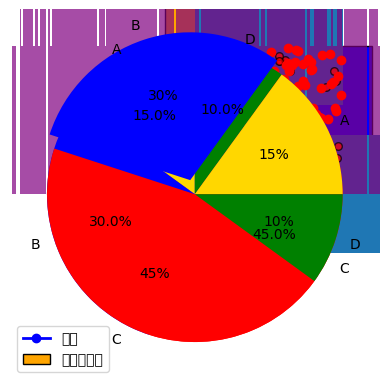

Here is the Python script that generated this plot:
# -*- coding: utf-8 -*-
"""
Created on Thu Nov  6 10:36:35 2025

[redacted]
"""
#선그래프

import matplotlib.pyplot as plt
import numpy as np
plt.rc("font", family="Malgun Gothic")

x = np.arange(1, 6)
y = np.array([10, 15, 7, 12, 15])

plt.plot(x, y, color="blue", linestyle="-", marker="o",
         label="범례",linewidth="2")
#color : 선색, linestyle : 선종류, marker : 마커종류
#linewidth : 선두께
plt.show()

#막대그래프 : x범례, y값
category = ["A", "B", "C", "D"]
value = [4, 1, 7, 8]

plt.bar(category, value,
        #color="orange",
        color=["orange", "blue", "red", "yellow"],
        #지정하지 않아 부족한 색은 반복된다
        edgecolor="black", linewidth=1, width=0.4,
        label="막대그래프")
#edgecolor : 막대 테두리 색
#linewidth : 막대 테두리 두께
#width : 막대 두께
plt.legend()
plt.show()

#수평(horigental) 막대그래프
plt.barh(category, value)
plt.show()


#히스토그램
#도수분포표를 그래프로 나타낸것

#정규분포
#평균을 중심으로 좌우대칭인 종 모양의 확률분포

#넘파이 정규분포 랜덤숫자 1000개 생성
data = np.random.randn(1000)
#randn : 표준 정규분포의 난수 / 범위지정 불가
#표준편차가 1인 가우시안 정규분포를 따른다

#rand : 0 ~ 1 사이의 균일 분포의 난수
print(data)

plt.hist(data, bins=500, color="purple", alpha=0.7)
#bins : 구간의 개수
#alpha : 투명도 0에 가까울수록 투명
plt.show()


#산점도
x = np.random.rand(50) # 0 ~ 1 사이의 난수 50개 균일하게
y = np.random.rand(50)
# s = (점의 크기)
plt.scatter(x, y, s=30, c="red",
            alpha=0.7, edgecolor="black", linewidth=1)
# s : 점의 크기
# c : 점의 색
plt.show()

x_1 = np.random.rand(50) * 0.5
y_1 = np.random.rand(50) * 0.5

x_2 = np.random.rand(50) * 0.5 + 0.5
y_2 = np.random.rand(50) * 0.5 + 0.5
#0.5 ~ 1 사이의 실수 50개

plt.scatter(x_1, y_1, c="blue")
plt.scatter(x_2, y_2, c="red")
plt.show()


#파이차트
label = ["A", "B", "C", "D"]
sizes = [15, 30, 45, 10]
colors = ["gold", "blue", "red", "green"]
plt.pie(sizes, labels=label, autopct="%1.1f%%", colors=colors,
        startangle=90)
plt.show()
#autopct="%1.1f%%"
#비율표시
#1.1f : 소숫점첫째자리, 1.2f : 소숫점둘째자리
#%% : %문자열

plt.pie(sizes, labels=label, autopct="%1.0f%%", colors=colors,
        explode=(0, 0.1, 0, 0))
#explode : 특정 조각 강조, 두번째 조각
#조각 : label("A")
plt.show()



